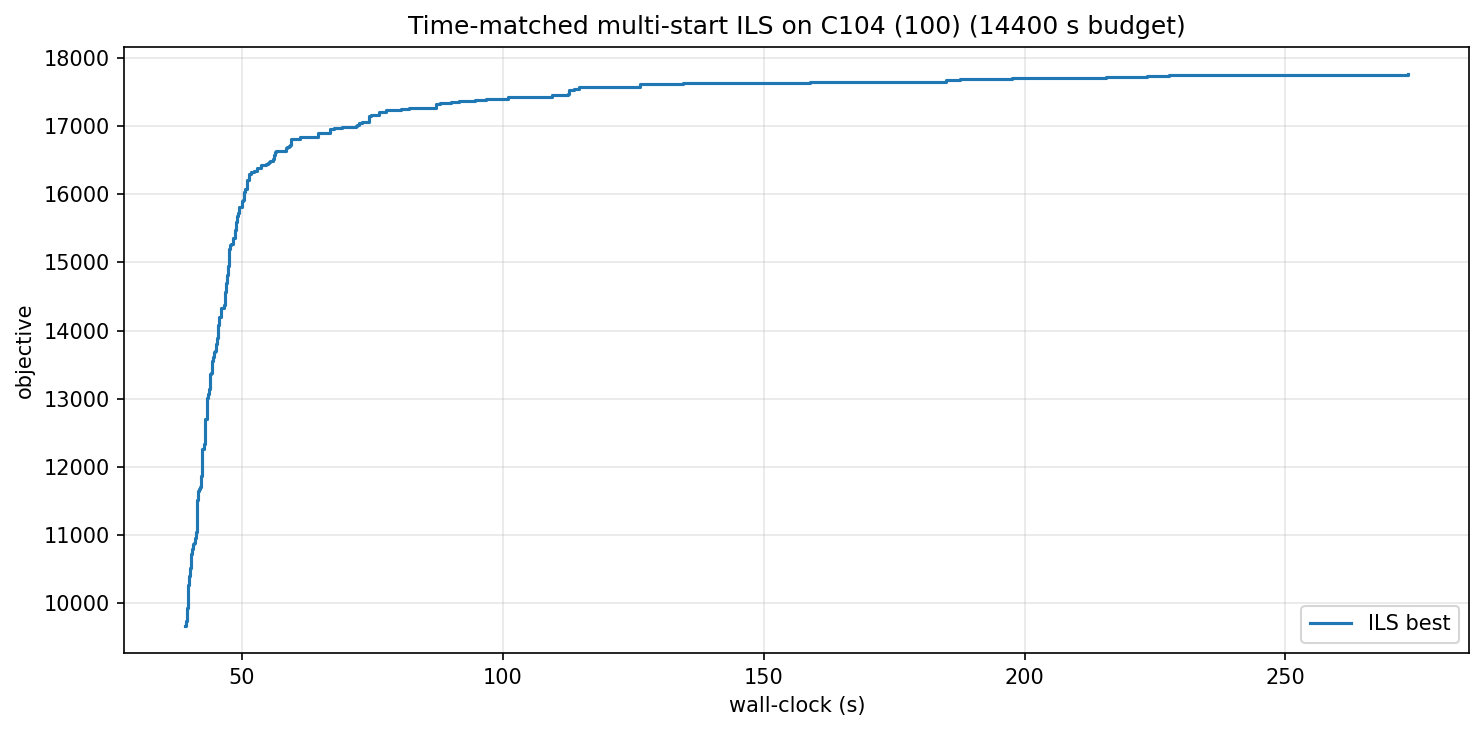

Values plotted in this chart, from the file beside it:
wall_s, iter, best_obj
39.13, 0, 9671
39.19, 2, 9742
39.35, 20, 9824
39.47, 30, 9923
39.53, 38, 10041
39.59, 41, 10127
39.65, 44, 10243
39.70, 45, 10260
39.77, 49, 10281
39.84, 52, 10397
39.95, 56, 10514
40.20, 85, 10719
40.31, 95, 10727
40.46, 107, 10789
40.55, 132, 10828
40.65, 148, 10862
40.70, 153, 10885
40.88, 167, 10925
40.93, 169, 10955
41.18, 182, 11042
41.33, 195, 11113
41.38, 196, 11510
41.54, 213, 11640
41.66, 228, 11674
41.84, 237, 11711
42.02, 254, 11729
42.09, 255, 11867
42.22, 257, 11965
42.34, 259, 12258
42.63, 266, 12332
42.68, 267, 12335
42.80, 270, 12613
42.91, 274, 12700
43.01, 277, 12702
43.18, 282, 12972
43.23, 283, 13016
43.42, 287, 13050
43.52, 289, 13072
43.62, 292, 13142
43.77, 301, 13176
43.86, 306, 13205
43.91, 308, 13362
44.00, 310, 13384
44.21, 317, 13555
44.42, 322, 13611
44.56, 327, 13622
44.66, 329, 13664
44.70, 330, 13688
44.83, 333, 13694
44.89, 334, 13696
44.94, 336, 13711
44.98, 337, 13800
45.08, 340, 13801
45.14, 343, 13890
45.25, 345, 13892
45.35, 347, 14081
45.52, 350, 14148
45.57, 351, 14163
45.63, 352, 14195
45.81, 357, 14199
... 138 more rows
